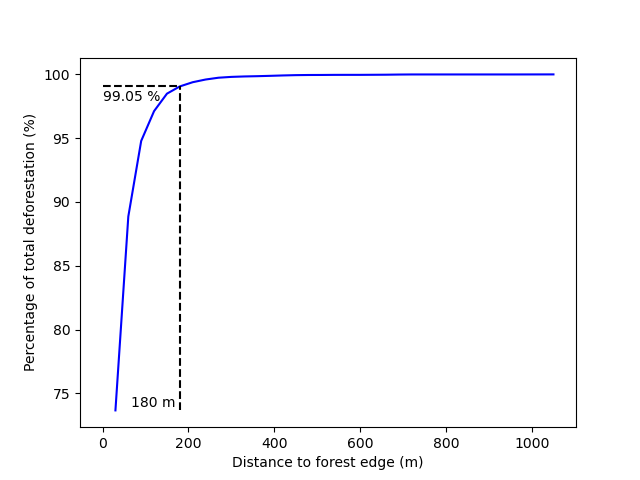

Data behind this chart, as committed beside it:
distance, npix, area, cum, perc
30, 52150, 4694, 4694, 73.67
60, 10755, 968, 5661, 88.86
90, 4192, 377.3, 6039, 94.78
120, 1654, 148.9, 6188, 97.12
150, 968, 87.12, 6275, 98.49
180, 402, 36.18, 6311, 99.05
210, 233, 20.97, 6332, 99.38
240, 149, 13.41, 6345, 99.59
270, 100, 9.0, 6354, 99.73
300, 46, 4.14, 6358, 99.8
330, 24, 2.16, 6361, 99.83
360, 15, 1.35, 6362, 99.85
390, 19, 1.71, 6364, 99.88
420, 22, 1.98, 6366, 99.91
450, 17, 1.53, 6367, 99.94
480, 8, 0.72, 6368, 99.95
510, 2, 0.18, 6368, 99.95
540, 5, 0.45, 6368, 99.96
570, 1, 0.09, 6369, 99.96
600, 0, 0.0, 6369, 99.96
630, 4, 0.36, 6369, 99.96
660, 4, 0.36, 6369, 99.97
690, 9, 0.81, 6370, 99.98
720, 5, 0.45, 6371, 99.99
750, 0, 0.0, 6371, 99.99
780, 0, 0.0, 6371, 99.99
810, 0, 0.0, 6371, 99.99
840, 0, 0.0, 6371, 99.99
870, 0, 0.0, 6371, 99.99
900, 0, 0.0, 6371, 99.99
930, 0, 0.0, 6371, 99.99
960, 0, 0.0, 6371, 99.99
990, 1, 0.09, 6371, 99.99
1020, 1, 0.09, 6371, 99.99
1050, 1, 0.09, 6371, 99.99
